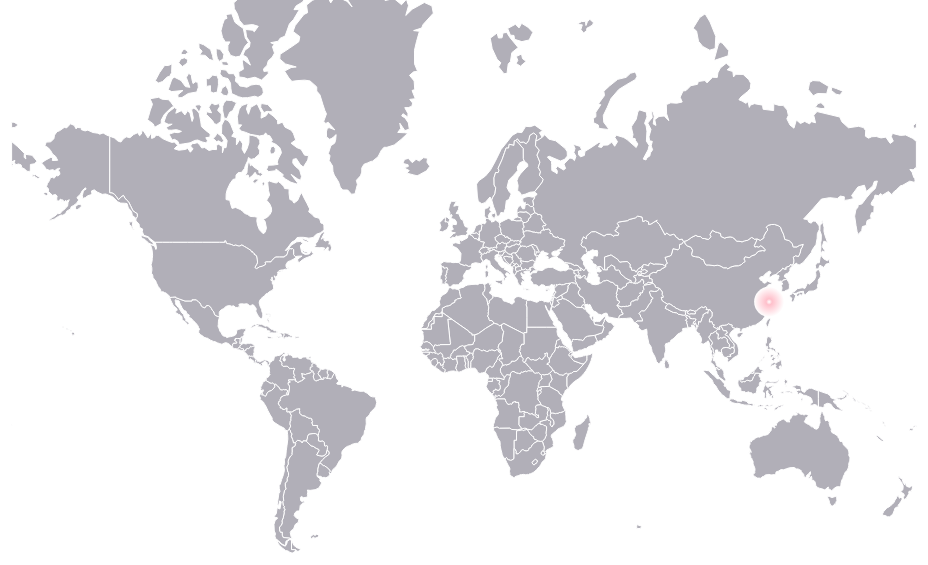
D3 v3 page, settled after 480 driven frames (8 s of simulated time); the page loaded 1 data file(s).


    var height = window.innerHeight;
    var width = window.innerWidth;
    var svg = d3.select('#container').append('svg');

    d3.json("world-countries.json", function(data) {
      /* Antarctica will not shown on the map */
      var features = _.filter(data.features, function(value, key) {
        return value.properties.name != 'Antarctica';
      });

      var projection = d3.geo.mercator();
      var oldScala = projection.scale();
      var oldTranslate = projection.translate();

      xy = projection.scale(oldScala * (width / oldTranslate[0] / 2) * 0.9)
        .translate([width / 2, height / 2]);
      
      path = d3.geo.path().projection(xy);

      svg.attr('width', width).attr('height', height);
      svg.selectAll('path').data(features).enter().append('svg:path')
        .attr('d', path)
        .on('mouseover', function(data) {
          d3.select(this).attr('fill', 'rgba(2,2,139,0.61)');
        })
        .on('mouseout', function(data) {
          d3.select(this).attr('fill', 'rgba(128,124,139,0.61');
        })
        .attr('fill', 'rgba(128,124,139,0.61)')
        .attr('stroke', 'rgba(255,255,255,1)')
        .attr('stroke-width', 1);
      
      var myLocation = xy([121.3997, 31.0456]);
      svg.append('circle').attr('r', 15)
        .attr('fill', 'url(#tip)')
        .attr('transform', 'translate(' + myLocation[0] + ', ' + myLocation[1] + ')');
    });
  

### data: world-countries.json
{
 "type": "FeatureCollection",
 "features": [
  {
   "type": "Feature",
   "properties": {
    "name": "Afghanistan"
   },
   "geometry": {
    "type": "Polygon",
    "coordinates": "[... 1 items]"
   },
   "id": "AFG"
  },
  {
   "type": "Feature",
   "properties": {
    "name": "Angola"
   },
   "geometry": {
    "type": "MultiPolygon",
    "coordinates": "[... 2 items]"
   },
   "id": "AGO"
  },
  {
   "type": "Feature",
   "properties": {
    "name": "Albania"
   },
   "geometry": {
    "type": "Polygon",
    "coordinates": "[... 1 items]"
   },
   "id": "ALB"
  },
  {
   "type": "Feature",
   "properties": {
    "name": "United Arab Emirates"
   },
   "geometry": {
    "type": "Polygon",
    "coordinates": "[... 1 items]"
   },
   "id": "ARE"
  },
  {
   "type": "Feature",
   "properties": {
    "name": "Argentina"
   },
   "geometry": {
    "type": "MultiPolygon",
    "coordinates": "[... 2 items]"
   },
   "id": "ARG"
  },
  {
   "type": "Feature",
   "properties": {
    "name": "Armenia"
   },
   "geometry": {
    "type": "Polygon",
    "coordinates": "[... 1 items]"
   },
   "id": "ARM"
  },
  {
   "type": "Feature",
   "properties": {
    "name": "Antarctica"
   },
   "geometry": {
    "type": "MultiPolygon",
    "coordinates": "[... 8 items]"
   },
   "id": "ATA"
  },
  {
   "type": "Feature",
   "properties": {
    "name": "French Southern and Antarctic Lands"
   },
   "geometry": {
    "type": "Polygon",
    "coordinates": "[... 1 items]"
   },
   "id": "ATF"
  },
  "... 168 more items"
 ]
}